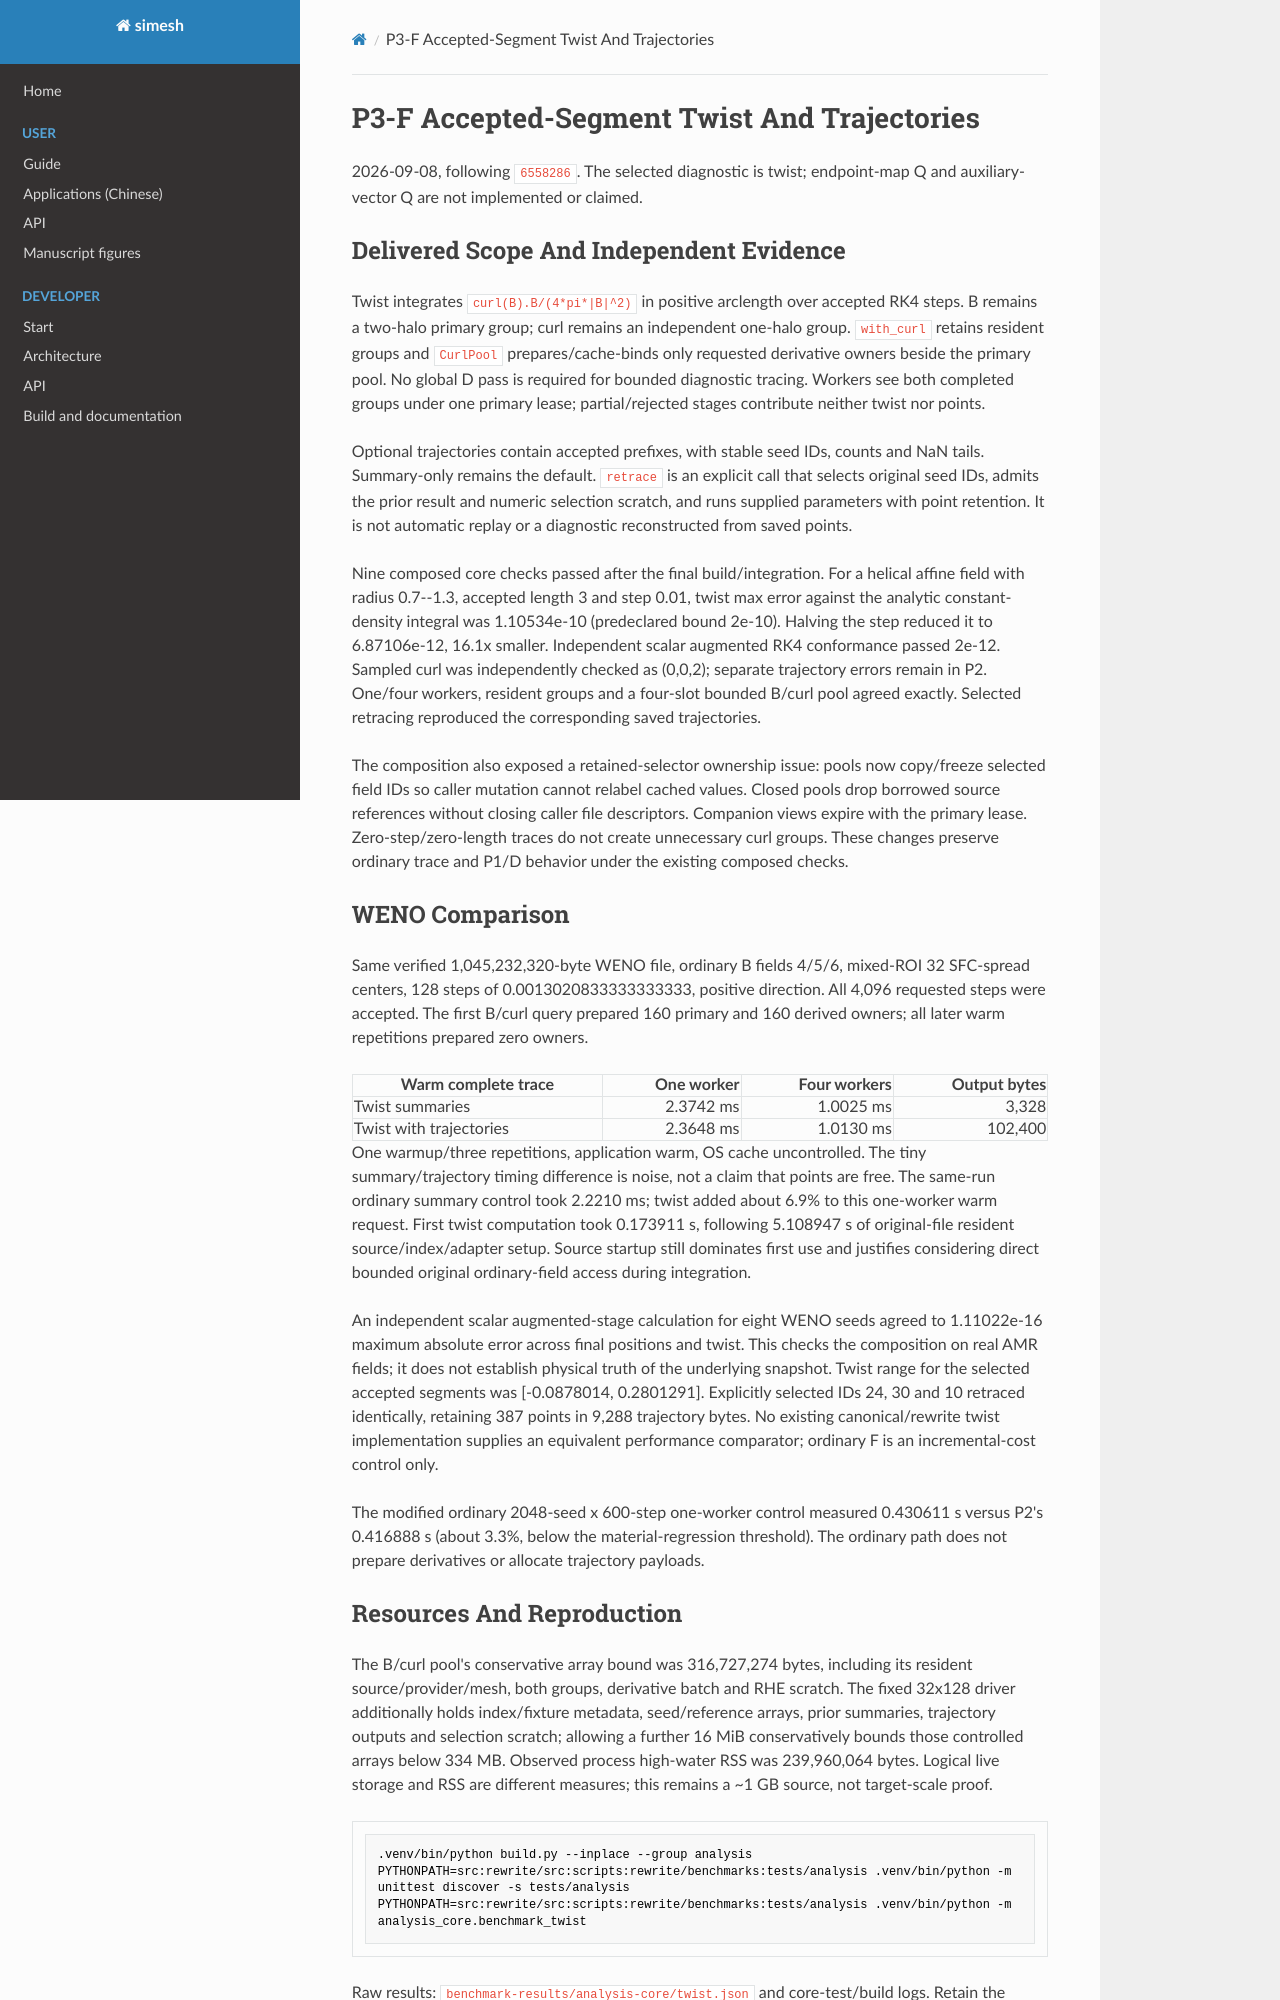

repository: Astery0502/simesh · page: analysis-core/evidence/p3-f-twist.html · generator: mkdocs

# P3-F Accepted-Segment Twist And Trajectories

2026-09-08, following `6558286`. The selected diagnostic is twist; endpoint-map
Q and auxiliary-vector Q are not implemented or claimed.

## Delivered Scope And Independent Evidence

Twist integrates `curl(B).B/(4*pi*|B|^2)` in positive arclength over accepted RK4
steps. B remains a two-halo primary group; curl remains an independent one-halo
group. `with_curl` retains resident groups and `CurlPool` prepares/cache-binds
only requested derivative owners beside the primary pool. No global D pass is
required for bounded diagnostic tracing. Workers see both completed groups under
one primary lease; partial/rejected stages contribute neither twist nor points.

Optional trajectories contain accepted prefixes, with stable seed IDs, counts
and NaN tails. Summary-only remains the default. `retrace` is an explicit call
that selects original seed IDs, admits the prior result and numeric selection
scratch, and runs supplied parameters with point retention. It is not automatic
replay or a diagnostic reconstructed from saved points.

Nine composed core checks passed after the final build/integration. For a
helical affine field with radius 0.7--1.3, accepted length 3 and step 0.01,
twist max error against the analytic constant-density integral was 1.10534e-10
(predeclared bound 2e-10). Halving the step reduced it to 6.87106e-12, 16.1x
smaller. Independent scalar augmented RK4 conformance passed 2e-12. Sampled curl
was independently checked as (0,0,2); separate trajectory errors remain in P2.
One/four workers, resident groups and a four-slot bounded B/curl pool agreed
exactly. Selected retracing reproduced the corresponding saved trajectories.

The composition also exposed a retained-selector ownership issue: pools now
copy/freeze selected field IDs so caller mutation cannot relabel cached values.
Closed pools drop borrowed source references without closing caller file
descriptors. Companion views expire with the primary lease. Zero-step/zero-length
traces do not create unnecessary curl groups. These changes preserve ordinary
trace and P1/D behavior under the existing composed checks.

## WENO Comparison

Same verified 1,045,232,320-byte WENO file, ordinary B fields 4/5/6, mixed-ROI
32 SFC-spread centers, 128 steps of 0.0013020833333333333, positive direction.
All 4,096 requested steps were accepted. The first B/curl query prepared 160
primary and 160 derived owners; all later warm repetitions prepared zero owners.

| Warm complete trace | One worker | Four workers | Output bytes |
| --- | ---: | ---: | ---: |
| Twist summaries | 2.3742 ms | 1.0025 ms | 3,328 |
| Twist with trajectories | 2.3648 ms | 1.0130 ms | 102,400 |

One warmup/three repetitions, application warm, OS cache uncontrolled. The tiny
summary/trajectory timing difference is noise, not a claim that points are free.
The same-run ordinary summary control took 2.2210 ms; twist added about 6.9% to
this one-worker warm request. First twist computation took 0.173911 s, following
5.108947 s of original-file resident source/index/adapter setup. Source startup
still dominates first use and justifies considering direct bounded original
ordinary-field access during integration.

An independent scalar augmented-stage calculation for eight WENO seeds agreed
to 1.11022e-16 maximum absolute error across final positions and twist. This
checks the composition on real AMR fields; it does not establish physical truth
of the underlying snapshot. Twist range for the selected accepted segments was
[-0.0878014, 0.2801291]. Explicitly selected IDs 24, 30 and 10 retraced identically,
retaining 387 points in 9,288 trajectory bytes. No existing canonical/rewrite
twist implementation supplies an equivalent performance comparator; ordinary F
is an incremental-cost control only.

The modified ordinary 2048-seed x 600-step one-worker control measured 0.430611 s
versus P2's 0.416888 s (about 3.3%, below the material-regression threshold).
The ordinary path does not prepare derivatives or allocate trajectory payloads.
